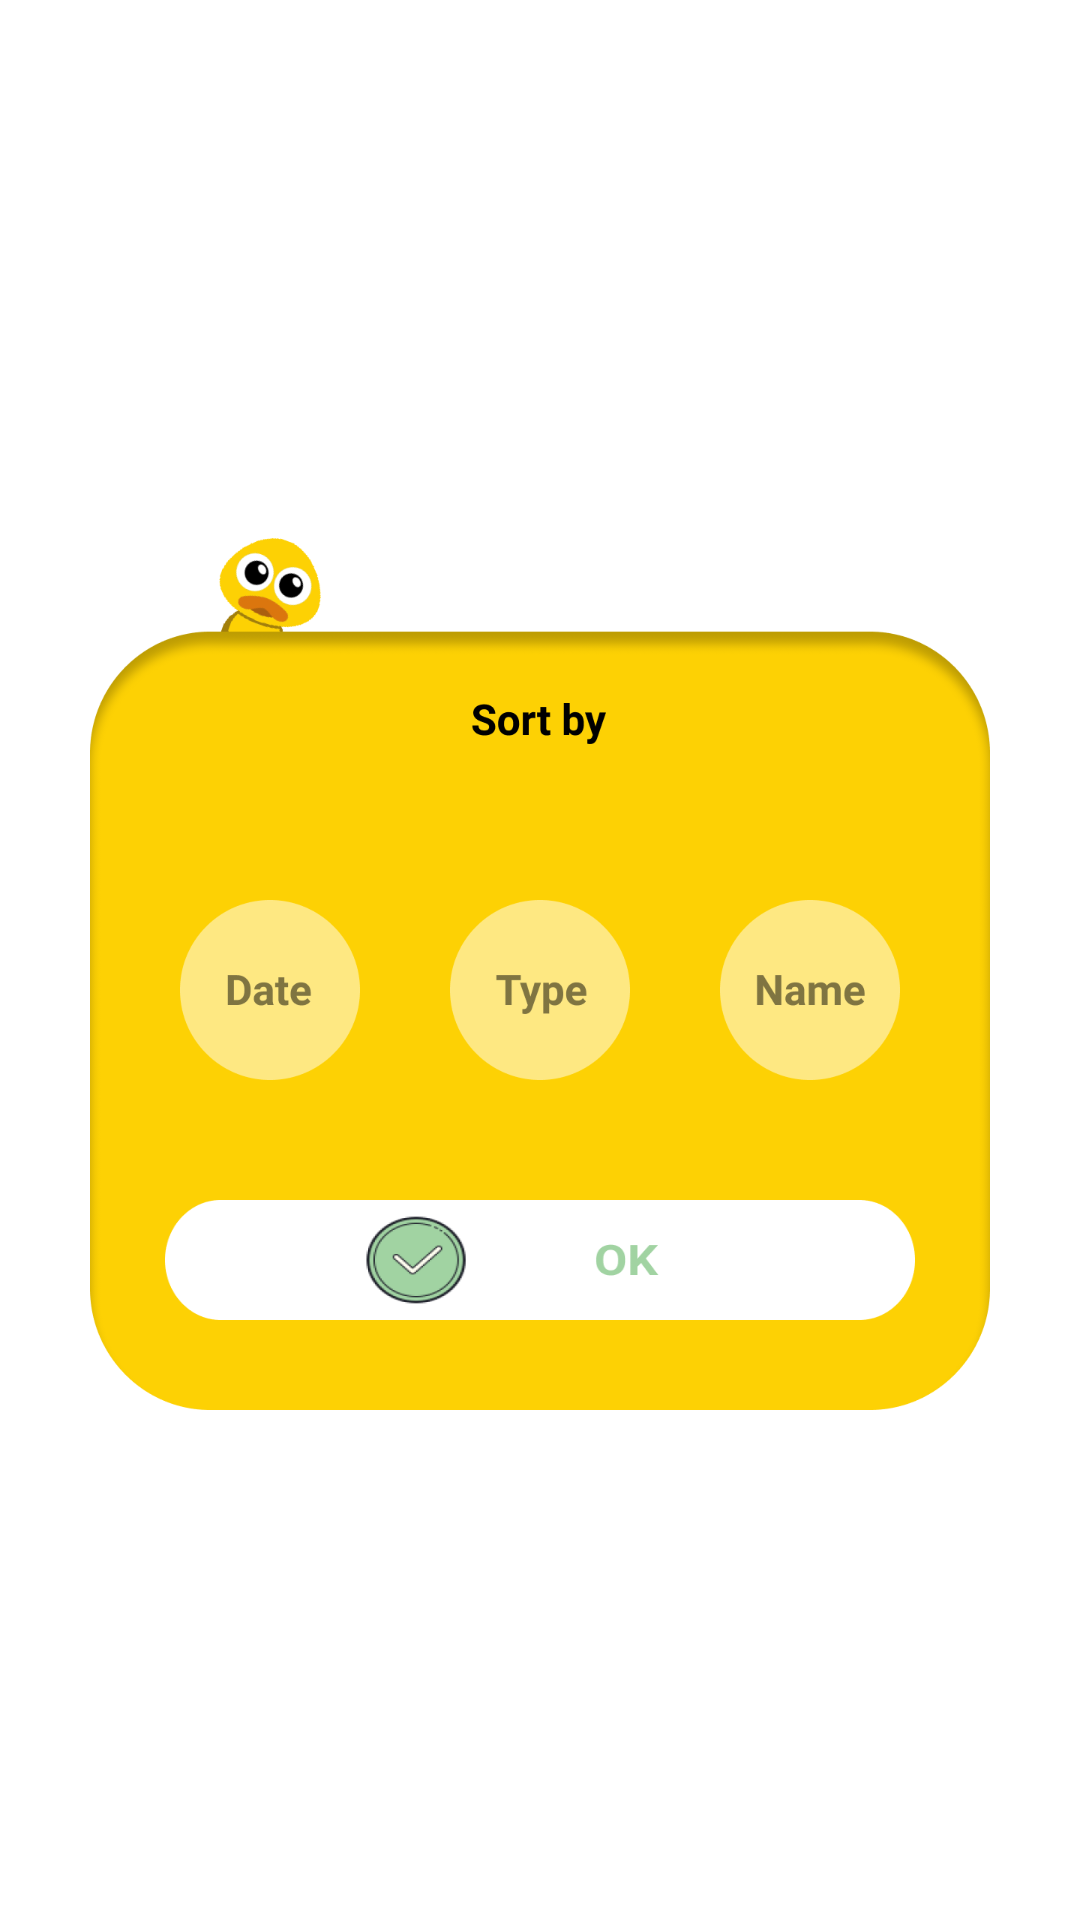

Here is an Android app screen rendered from its layout file. Give the layout XML and the strings, colors and styles it references.
<!-- AndroidManifest.xml: application theme Theme.QRScannerDuck -->
<!-- res/layout/sortby_dialog.xml -->
<?xml version="1.0" encoding="utf-8"?>
<LinearLayout xmlns:android="http://schemas.android.com/apk/res/android"
    android:layout_width="match_parent"
    android:layout_height="match_parent"
    android:gravity="center"
    android:orientation="vertical"
    android:layout_gravity="center">

    <RelativeLayout
        android:layout_width="300dp"
        android:layout_height="300dp"
        android:layout_gravity="center"
        android:gravity="center"
        android:background="@drawable/ic_duck_dialog_sort_bg"
        android:orientation="vertical">

        <LinearLayout
            android:id="@+id/lay_btns"
            android:layout_width="match_parent"
            android:layout_height="wrap_content"
            android:gravity="center"
            android:layout_alignParentTop="true"
            android:layout_marginTop="100dp"
            android:orientation="horizontal">

            <ImageButton
                android:id="@+id/btn_sort_by_date"
                android:layout_width="60dp"
                android:layout_height="60dp"
                android:background="@drawable/ic_sort_date_no" />

            <ImageButton
                android:id="@+id/btn_sort_by_type"
                android:layout_width="60dp"
                android:layout_height="60dp"
                android:layout_marginEnd="30dp"
                android:layout_marginStart="30dp"
                android:background="@drawable/ic_sort_type_no" />

            <ImageButton
                android:id="@+id/btn_sort_by_name"
                android:layout_width="60dp"
                android:layout_height="60dp"
                android:background="@drawable/ic_sort_name_no" />

        </LinearLayout>

        <LinearLayout
            android:layout_width="match_parent"
            android:layout_height="wrap_content"
            android:layout_below="@+id/lay_btns"
            android:orientation="vertical"
            android:layout_marginTop="40dp"
            android:gravity="center">

        <ImageButton
            android:id="@+id/btn_sort_ok"
            android:layout_width="250dp"
            android:layout_height="40dp"
            android:background="@drawable/btn_eff_sort_ok" />

        </LinearLayout>

    </RelativeLayout>


</LinearLayout>
<!-- resources referenced by this layout -->
<resources>
  <!-- drawable btn_eff_sort_ok (drawable) -->
  <?xml version="1.0" encoding="utf-8"?>
  <ripple xmlns:android="http://schemas.android.com/apk/res/android" android:color="@color/black">
      <item android:drawable="@drawable/ic_sort_ok"/>
  </ripple>
  <!-- drawable ic_duck_dialog_sort_bg: png bitmap (drawable, 49965 bytes) -->
  <!-- drawable ic_sort_date_no: png bitmap (drawable, 5278 bytes) -->
  <!-- drawable ic_sort_name_no: png bitmap (drawable, 5398 bytes) -->
  <!-- drawable ic_sort_type_no: png bitmap (drawable, 5244 bytes) -->
  <style name="Theme.QRScannerDuck" parent="Theme.MaterialComponents.DayNight.NoActionBar">
          
          <item name="colorPrimary">@color/black</item>
          <item name="colorPrimaryVariant">@color/duck</item>
          <item name="colorOnPrimary">@color/white</item>
          
          <item name="colorSecondary">@color/duck</item>
          <item name="colorSecondaryVariant">@color/duck</item>
          <item name="colorOnSecondary">@color/black</item>
          
          <item name="android:statusBarColor" tools:targetApi="l">?attr/colorPrimaryVariant</item>
          
      </style>
  <color name="black">#FF000000</color>
  <!-- drawable ic_sort_ok: png bitmap (drawable, 18592 bytes) -->
  <color name="duck">#FDD104</color>
  <color name="white">#FFFFFFFF</color>
</resources>
